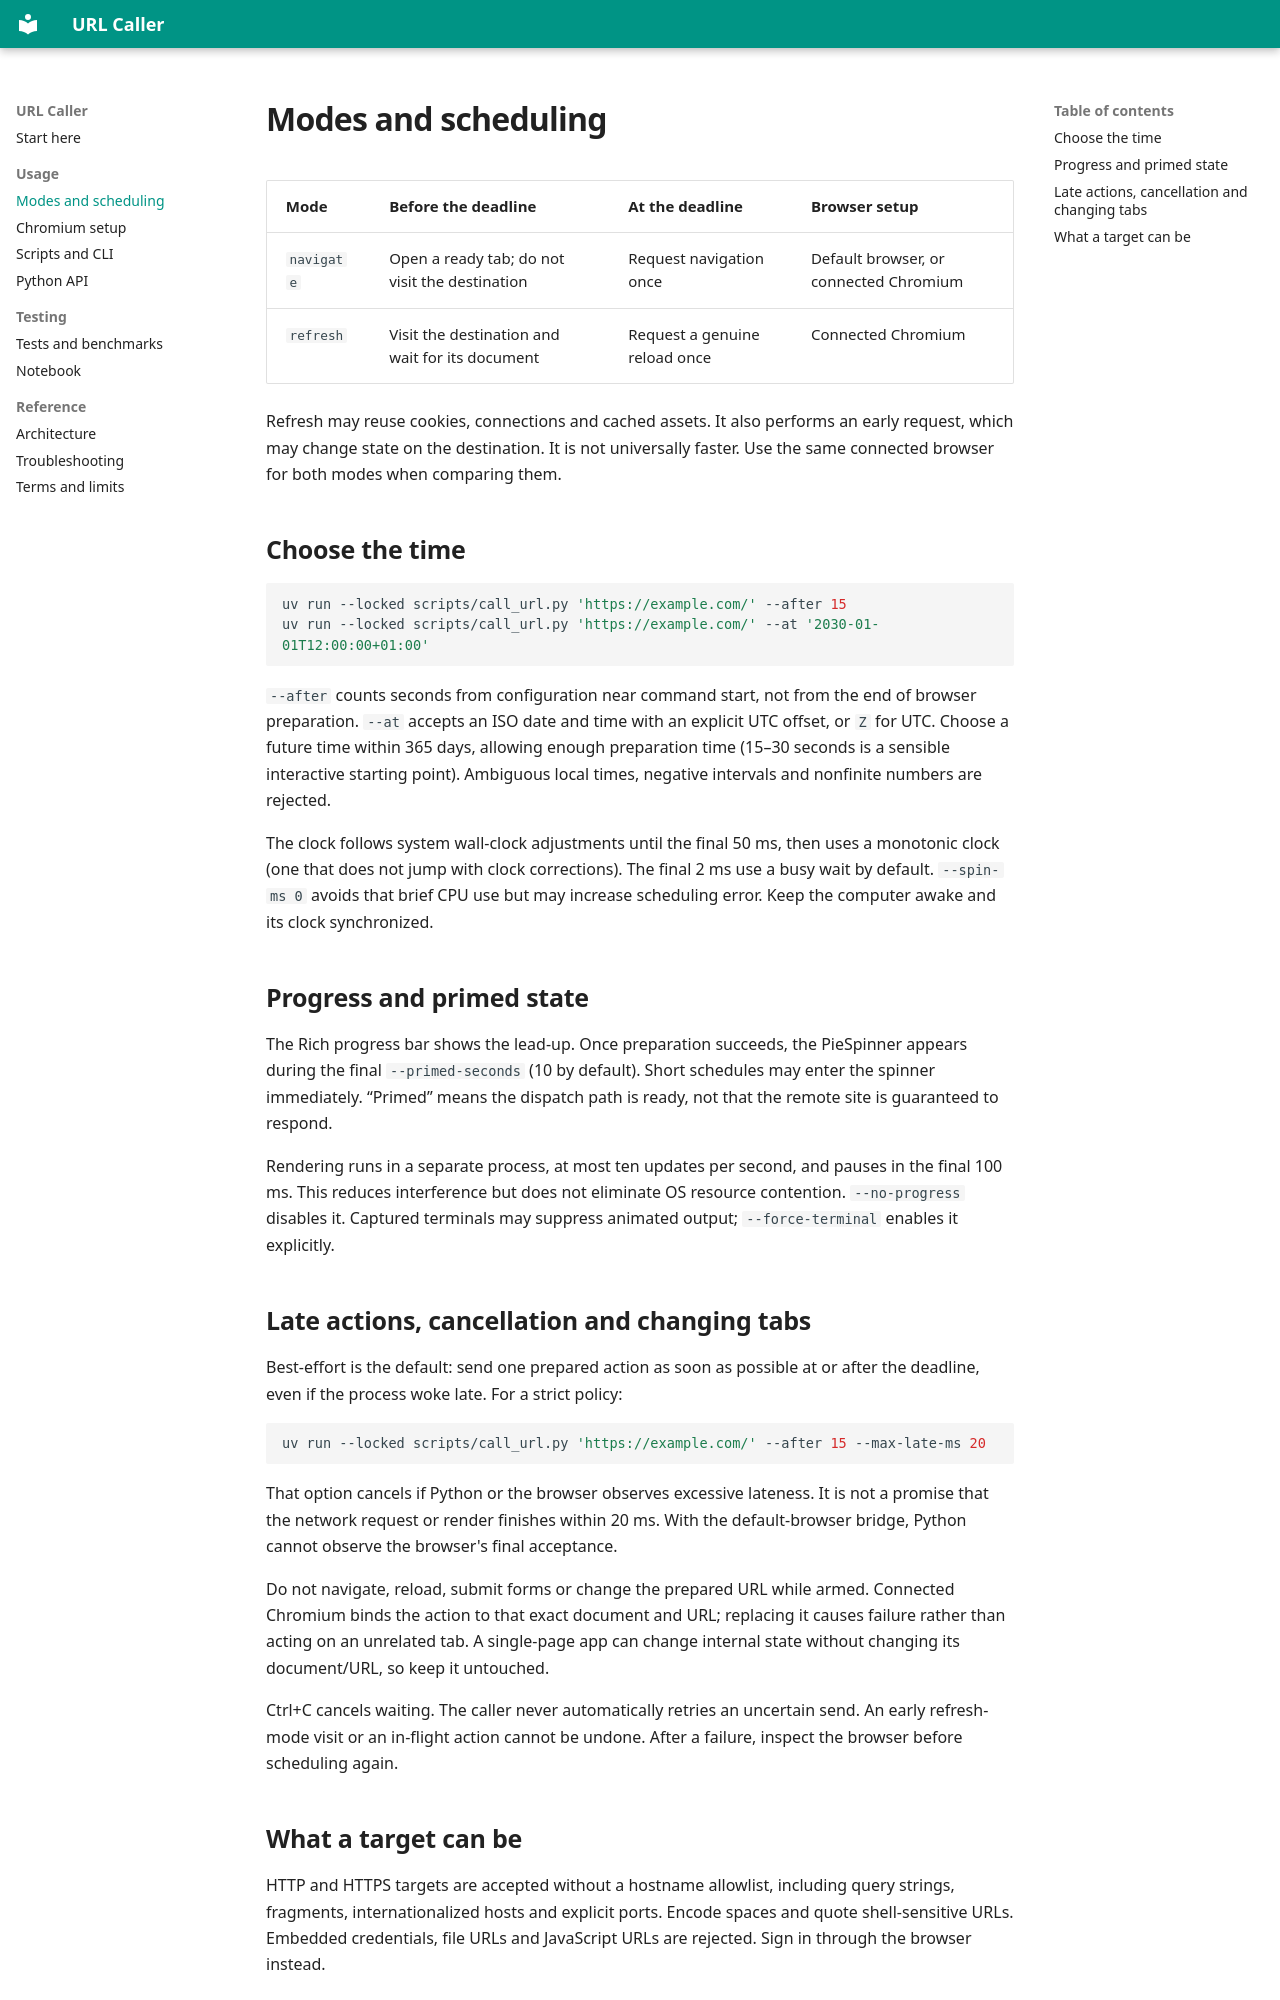

repository: Zatyrus/silly_url_resolver · page: usage.html · generator: mkdocs

# Modes and scheduling

| Mode | Before the deadline | At the deadline | Browser setup |
|---|---|---|---|
| `navigate` | Open a ready tab; do not visit the destination | Request navigation once | Default browser, or connected Chromium |
| `refresh` | Visit the destination and wait for its document | Request a genuine reload once | Connected Chromium |

Refresh may reuse cookies, connections and cached assets. It also performs an
early request, which may change state on the destination. It is not universally
faster. Use the same connected browser for both modes when comparing them.

## Choose the time

```sh
uv run --locked scripts/call_url.py 'https://example.com/' --after 15
uv run --locked scripts/call_url.py 'https://example.com/' --at '2030-01-01T12:00:00+01:00'
```

`--after` counts seconds from configuration near command start, not from the end
of browser preparation. `--at` accepts an ISO date and time with an explicit UTC
offset, or `Z` for UTC. Choose a future time within 365 days, allowing enough
preparation time (15–30 seconds is a sensible interactive starting point).
Ambiguous local times, negative intervals and nonfinite numbers are rejected.

The clock follows system wall-clock adjustments until the final 50 ms, then
uses a monotonic clock (one that does not jump with clock corrections). The final
2 ms use a busy wait by default. `--spin-ms 0` avoids that brief CPU use but may
increase scheduling error. Keep the computer awake and its clock synchronized.

## Progress and primed state

The Rich progress bar shows the lead-up. Once preparation succeeds, the
PieSpinner appears during the final `--primed-seconds` (10 by default). Short
schedules may enter the spinner immediately. “Primed” means the dispatch path
is ready, not that the remote site is guaranteed to respond.

Rendering runs in a separate process, at most ten updates per second, and pauses
in the final 100 ms. This reduces interference but does not eliminate OS resource
contention. `--no-progress` disables it. Captured terminals may suppress animated
output; `--force-terminal` enables it explicitly.

## Late actions, cancellation and changing tabs

Best-effort is the default: send one prepared action as soon as possible at or
after the deadline, even if the process woke late. For a strict policy:

```sh
uv run --locked scripts/call_url.py 'https://example.com/' --after 15 --max-late-ms 20
```

That option cancels if Python or the browser observes excessive lateness. It is
not a promise that the network request or render finishes within 20 ms. With the
default-browser bridge, Python cannot observe the browser's final acceptance.

Do not navigate, reload, submit forms or change the prepared URL while armed.
Connected Chromium binds the action to that exact document and URL; replacing
it causes failure rather than acting on an unrelated tab. A single-page app can
change internal state without changing its document/URL, so keep it untouched.

Ctrl+C cancels waiting. The caller never automatically retries an uncertain send.
An early refresh-mode visit or an in-flight action cannot be undone. After a
failure, inspect the browser before scheduling again.
